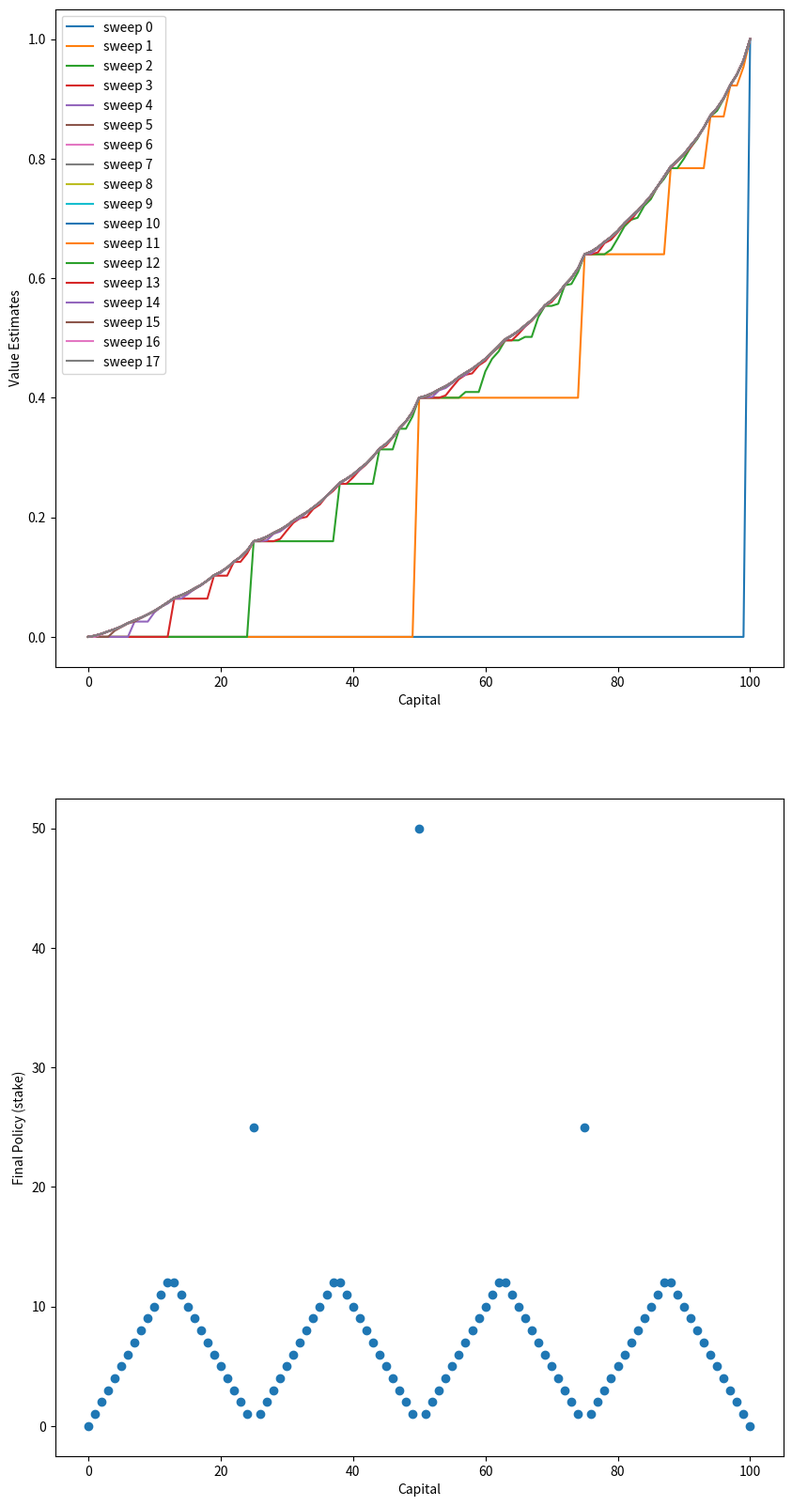

The matplotlib source for this figure:
import matplotlib.pyplot as plt
import matplotlib
import numpy as np

matplotlib.use("Agg")

# set the goal of the game
GOAL = 100

# create all states in the game
STATES = np.arange(GOAL + 1)

# probability of head
HEAD_PROB = 0.4


def figure_4_3():
    state_values = np.zeros(GOAL + 1)
    state_values[GOAL] = 1
    
    sweep_history = []
    
    # value iteration
    while True:
        old_state_values = state_values.copy()
        sweep_history.append(old_state_values)
        
        for state in STATES[1:GOAL]:
            # get possible actions for current state
            actions = np.arange(min(state, GOAL - state) + 1)
            action_returns = []
            for action in actions:
                action_returns.append(HEAD_PROB * state_values[state + action] + (1 - HEAD_PROB) * state_values[state - action])
                
            new_value = np.max(action_returns)
            state_values[state] = new_value
            
        delta = abs(old_state_values - state_values).max()
        if delta < 1e-9:
            sweep_history.append(state_values)
            break
        
    policy = np.zeros(GOAL + 1)
    for state in STATES[1:GOAL]:
        actions = np.arange(min(state, GOAL - state) + 1)
        action_returns = []
        
        for action in actions:
            action_returns.append(HEAD_PROB * state_values[state + action] + (1 - HEAD_PROB) * state_values[state - action])
        
        policy[state] = actions[np.argmax(np.round(action_returns[1:], 5)) +  1]
        
    plt.figure(figsize=(10, 20))
    plt.subplot(2, 1, 1)
    for sweep, state_value in enumerate(sweep_history):
        plt.plot(state_value, label=f"sweep {sweep}")
    plt.xlabel("Capital")
    plt.ylabel("Value Estimates")
    plt.legend(loc="best")
    
    
    plt.subplot(2, 1, 2)
    plt.scatter(STATES, policy)
    plt.xlabel("Capital")
    plt.ylabel("Final Policy (stake)")
    
    plt.savefig("figure_4_3.png")
    plt.close()



if __name__ == "__main__":
    figure_4_3()
